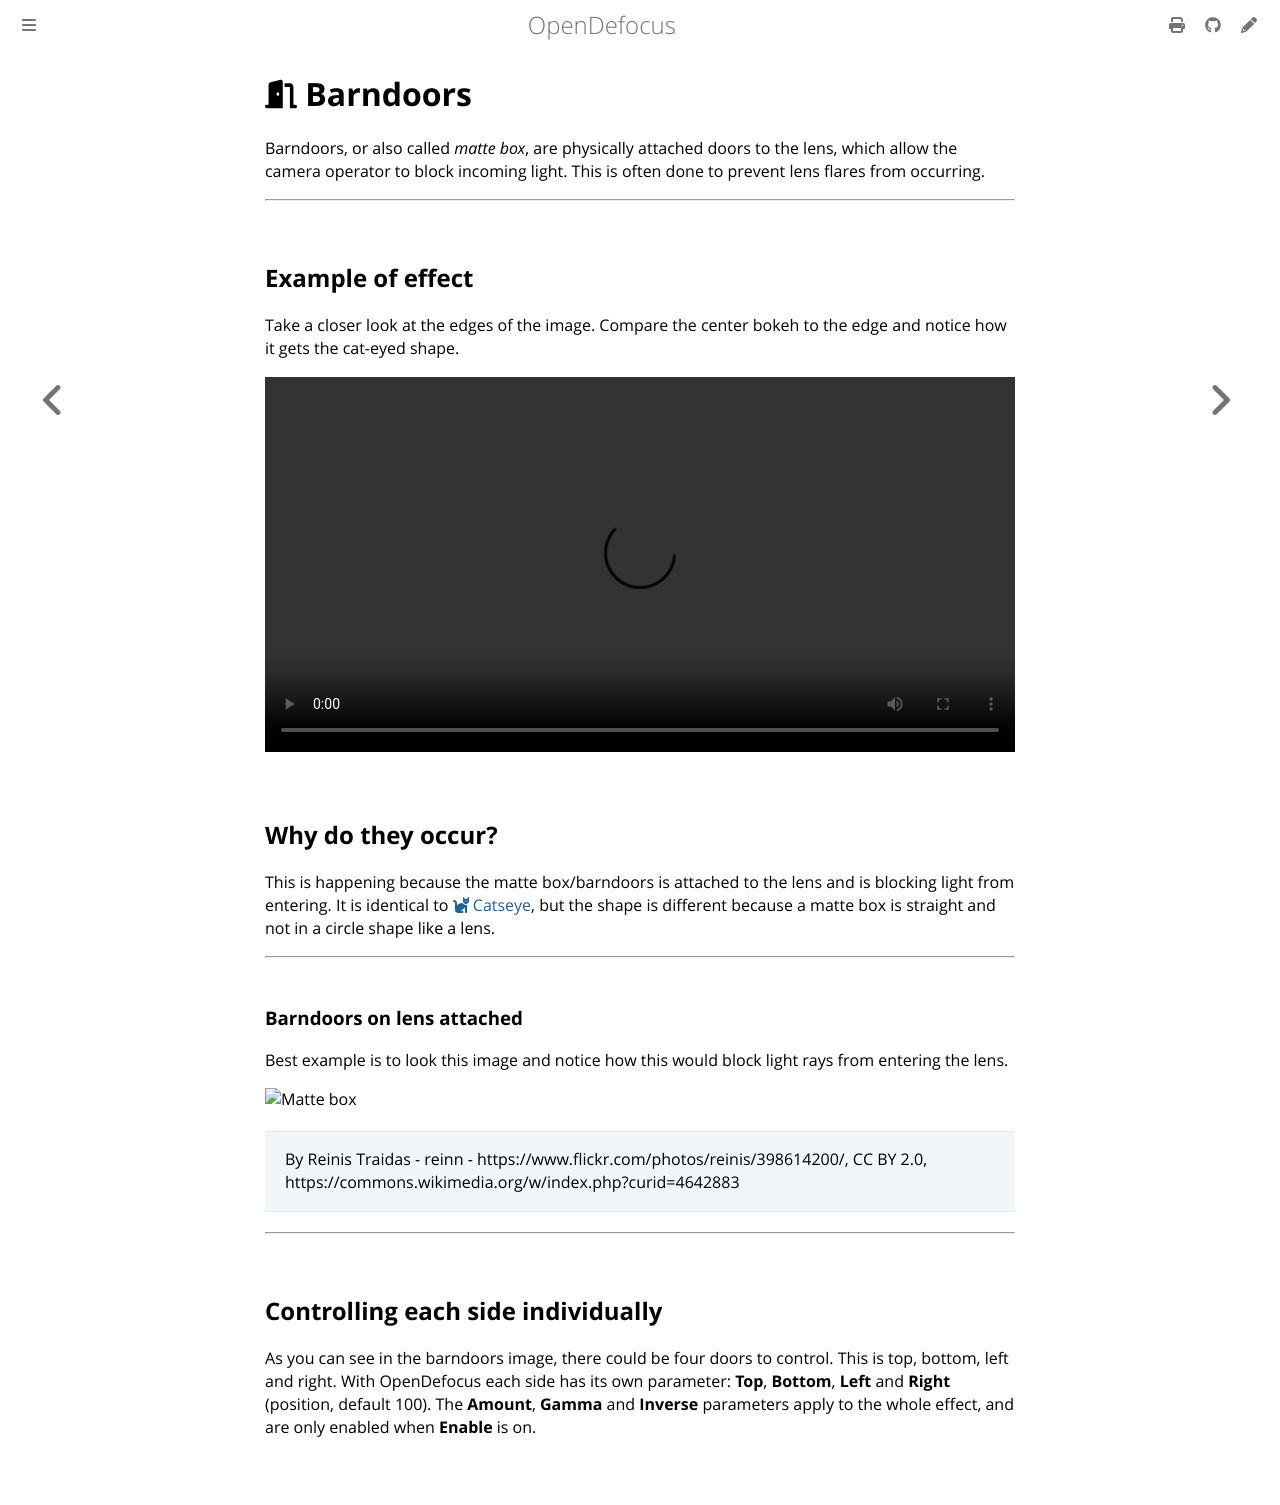

repository: opendefocus/opendefocus · page: detailed/non_uniform/barndoors.html · generator: mdbook

# <i class="fa-solid fa-door-open"></i> Barndoors

Barndoors, or also called *matte box*, are physically attached doors to the lens, which allow the camera operator to block incoming light. This is often done to prevent lens flares from occurring. 

---

## Example of effect
Take a closer look at the edges of the image. Compare the center bokeh to the edge and notice how it gets the cat-eyed shape.

<video src="../../assets/barndoors_animated.webm" controls="controls" width="100%" loop></video>

## Why do they occur?
This is happening because the matte box/barndoors is attached to the lens and is blocking light from entering. It is identical to [<i class="fa-solid fa-cat"></i> Catseye](./catseye.md), but the shape is different because a matte box is straight and not in a circle shape like a lens.

---

### Barndoors on lens attached
Best example is to look this image and notice how this would block light rays from entering the lens.

![Matte box](https://upload.wikimedia.org/wikipedia/commons/9/94/MatteBox.jpg)
> By Reinis Traidas - reinn - https://www.flickr.com/photos/reinis/398614200/, CC BY 2.0, https://commons.wikimedia.org/w/index.php?curid=4642883

---

## Controlling each side individually

As you can see in the barndoors image, there could be four doors to control. This is top, bottom, left and right. With OpenDefocus each side has its own parameter: **Top**, **Bottom**, **Left** and **Right** (position, default 100). The **Amount**, **Gamma** and **Inverse** parameters apply to the whole effect, and are only enabled when **Enable** is on.
